Labelled photos from "balanced_dataset", an image-classification folder in Ngangbam-Elvish/Brain-Tumor-Classification. The possible labels are: glioma, meningioma, no tumor, pituitary tumor.

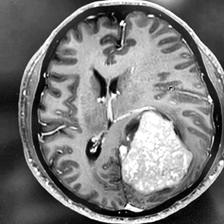
Label: meningioma

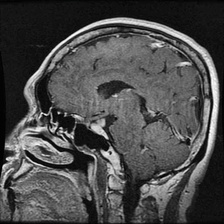
Label: pituitary tumor

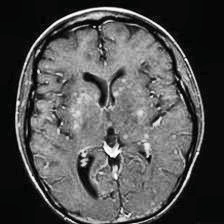
Label: no tumor

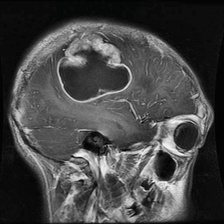
Label: glioma

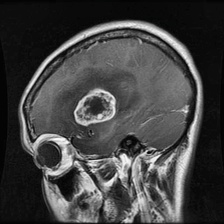
Label: glioma

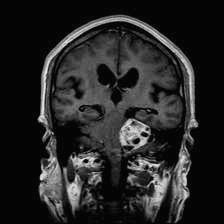
Label: meningioma
